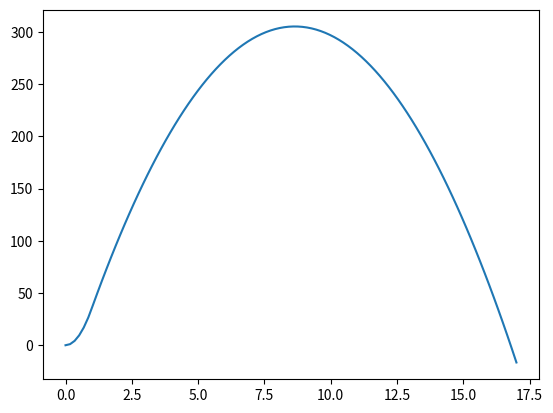

Write the Python code that produced this figure.
#!/usr/bin/env
# -*- coding: utf-8 -*-

###########
# À faire #
###########

# Approximations
# - Diminution de la masse linéaire
# - Poussé du moteur constante
# - Marge statique constante
# - La matrice d'inertie de la fusée est un cylindre plein avec une masse uniformément répartie
# - Densité de l'air constante

# FUTUR
# - Réalisation de table
#   - Poussé
#   - Masse
#   - Marge statique
# - Intégration des calculs des constantes
#   - CzAlpha, CyBeta
#   - Centre de gravité
#   - Marge statique

import matplotlib.pyplot as plt
from numpy import array, sin, cos, pi, dot, arctan, sqrt, linspace
from scipy.integrate import odeint

def euler(F, a, b, y0, h):
    """Solution de y’=F(y,t) sur [a,b], y(a) = y0, pas h"""
    y = y0
    t = a
    les_y = [y0]
    les_t = [a]
    while t+h <= b:
        y = y + h * F(y, t)
        # print(y)
        # input()
        les_y.append(y)
        t += h
        les_t.append(t)
    return les_t, array(les_y)

g = 9.81
rho0 = 101325
Cx = 0.3
Cyb = 18.15  # Cy_beta
Cza = 18.15  # Cz_alpha
LongueurTube = 0.75
D = 0.08  # Diamètre de la fusée
Dogive = D  # Diamètre de l'ogive
L = 0.06634  # Envergure des ailerons
EPaileron = 0.002  # Épaisseur des ailerons
Strainee = pi*D**2/4+4*L*EPaileron
Sreference = pi*Dogive**2/4
LongueurRampe = 2

MS = 3.08  # Marge de stabilité
Yf, Zf, Lf, Mf, Nf = [0]*5
Vvent, epsilon = [0]*2

def F(Vect, t):
    x, y, z, u, v, w, phi, theta, psi, p, q, r = Vect
    m = 1.8-t*0.0869 if t < 0.97 else 1.5-0.0843
    A = m*D*D**2/2
    B = m*LongueurTube**2/12
    C = m*LongueurTube**2/12
    lx = 0
    ly = MS*D
    lz = MS*D

    Vvent_x = Vvent*cos(epsilon)*cos(psi)*cos(theta)-Vvent*sin(epsilon)*sin(psi)
    Vvent_y = Vvent*cos(epsilon)*(sin(psi)*cos(phi)+sin(phi)*sin(theta))+Vvent*sin(epsilon)*cos(psi)*cos(phi)
    Vvent_z = Vvent*cos(epsilon)*(-sin(psi)*sin(phi)+sin(theta)*cos(phi))-Vvent*sin(epsilon)*cos(psi)*sin(phi)
    Vrx = -u+Vvent_x
    Vry = -v+Vvent_y
    Vrz = -w+Vvent_z

    rho = rho0*(20000-z)/(20000+z)
    # Xa = -rho*Strainee*Vrx**2*Cx/2
    Xa = 0
    Xf = 146.7 if t < 0.97 else 0

    du = 1/m*(Xa+Xf+m*g*sin(theta)+r*v-q*w)
    if (sqrt(x**2+y**2+z**2) < LongueurRampe):
        dv, dw, dp, dq, dr = [0]*5
    else:
        # alpha = -arctan(w/u)
        # beta = arctan(v/u*cos(arctan(w/u)))
        # Ya = rho*Sreference*Vry**2*Cyb*beta/2
        # Za = -rho*Sreference*Vrz**2*Cza*alpha/2
        # La = rho*Strainee*Vrx**2*Cx*lx/2
        # Ma = rho*Sreference*Vrz**2*Cza*alpha*lz/2
        # Na = rho*Sreference*Vry**2*Cyb*beta*ly/2
        Ya, Za, La, Ma, Na = [0]*5

        dv = 1/m*(Ya+Yf+m*g*cos(theta)*sin(phi)+p*w-r*u)
        dw = 1/m*(Za+Zf+m*g*cos(theta)*cos(phi)+q*u-p*v)
        dp = 1/A*(La+Lf+(B-C)*q*r)
        dq = 1/B*(Ma+Mf+(C-A)*p*r)
        dr = 1/C*(Na+Nf+(A-B)*p*q)

    return array([*RtoR0(Vect), du, dv, dw, p, q, r, dp, dq, dr])

def RtoR0(Vect):
    cphi, ctheta, cpsi = cos(Vect[6:9])
    sphi, stheta, spsi = sin(Vect[6:9])
    T = array([[cpsi*ctheta, -spsi*cphi+cpsi*stheta*sphi, spsi*sphi+cpsi*stheta*cphi],
               [spsi*ctheta, cpsi*cphi+spsi*stheta*sphi, -cpsi*sphi+spsi*stheta*cphi],
               [-stheta, ctheta*sphi, ctheta*cphi]])
    return dot(T, Vect[3:6])


if __name__ == "__main__":
    t = linspace(0, 17, 100)
    res = odeint(F, array([0, 0, 0, 0, 0, 0, 0, -1.396, 0, 0, 0, 0]), t)
    plt.plot(t, res[:, 2])
    plt.show()
